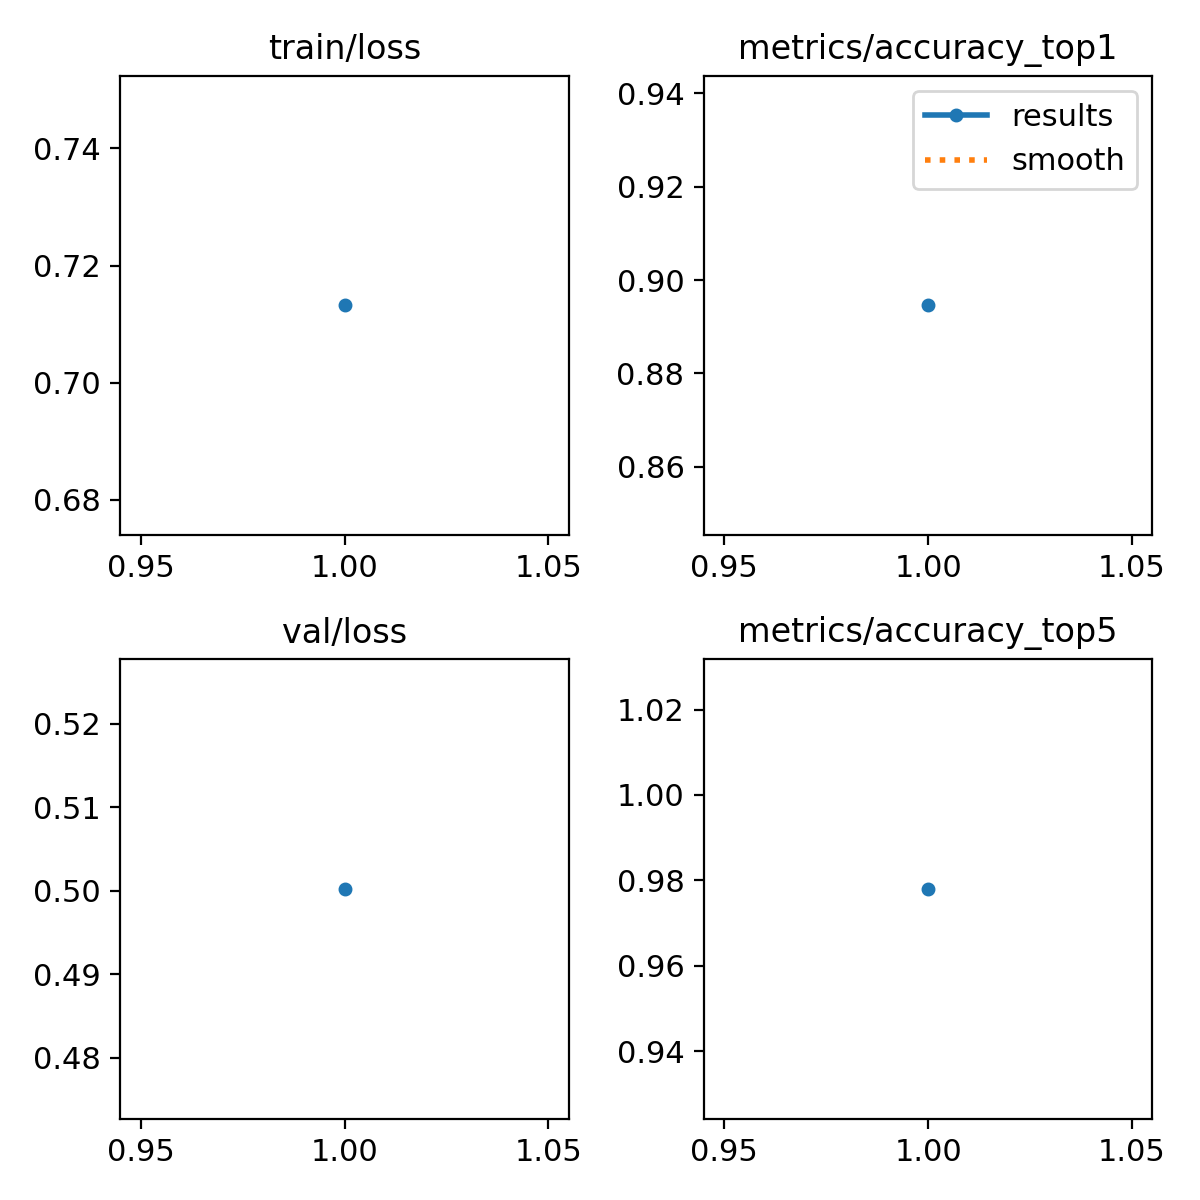

Source data for this figure (header and first rows):
epoch, time, train/loss, metrics/accuracy_top1, metrics/accuracy_top5, val/loss, lr/pg0, lr/pg1, lr/pg2
1, 60.64, 0.7132, 0.8946, 0.978, 0.5002, 3.17922e-05, 3.17922e-05, 3.17922e-05
